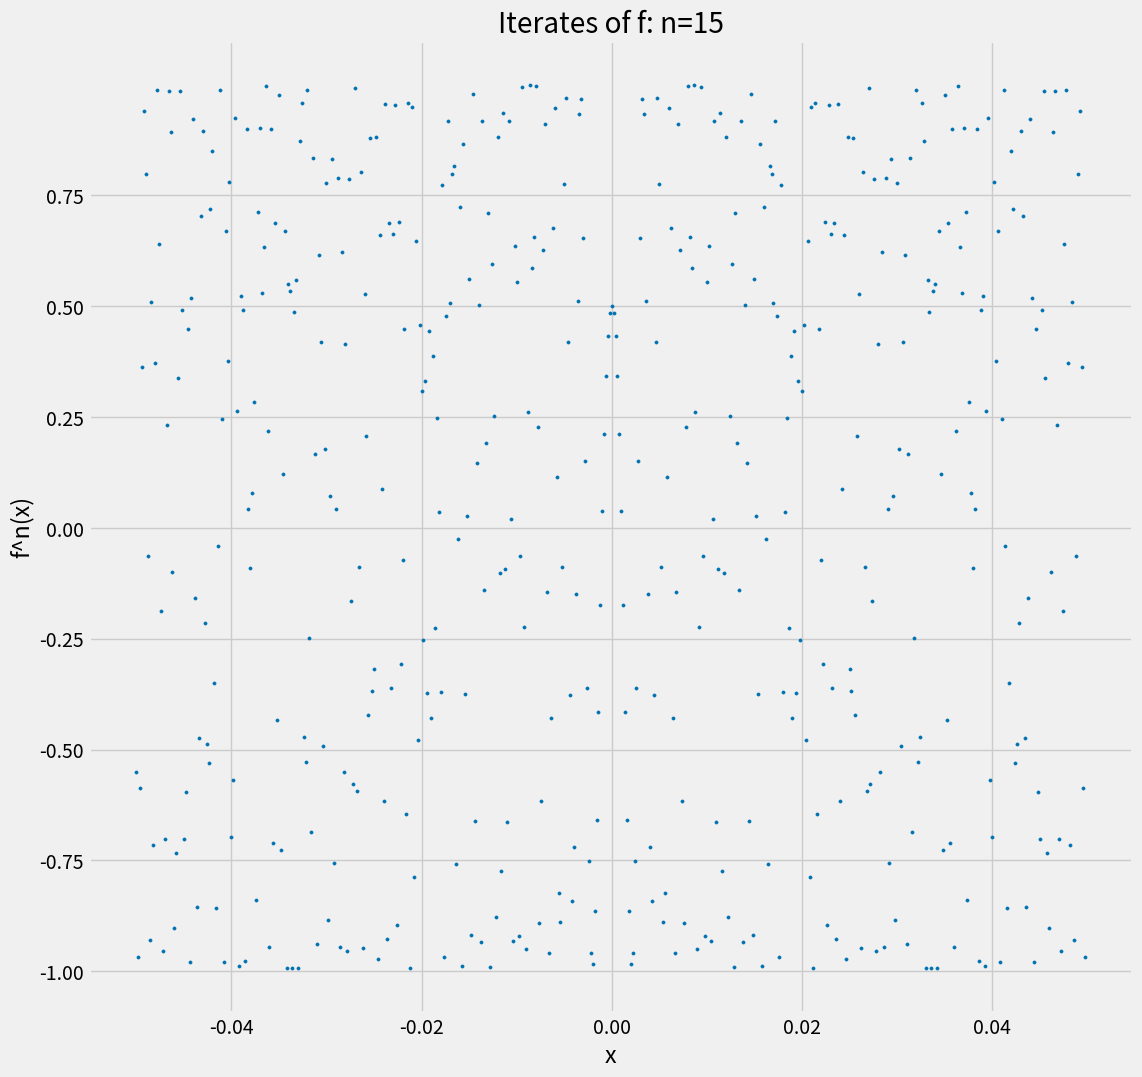
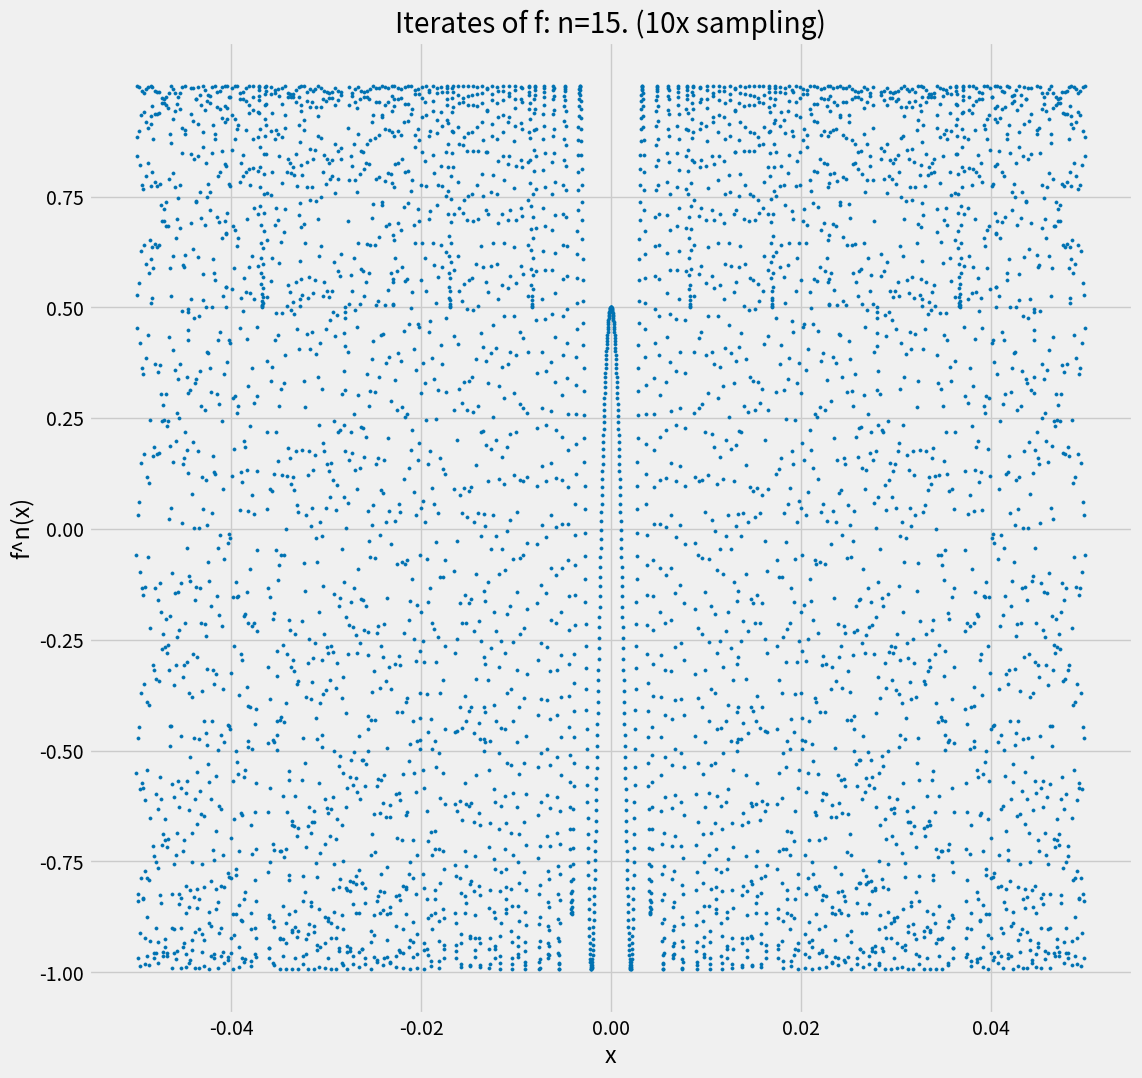

Write the Python code that produced these figures, in order.
import matplotlib.pyplot as plt
import matplotlib.style as style
import numpy as np
style.use('fivethirtyeight')
# Colorblind-friendly colors
cbf = [[0, 158 / 255, 115 / 255], [86 / 255, 180 / 255, 233 / 255],
       [213 / 255, 94 / 255, 0], [0, 114 / 255, 178 / 255],
       [204 / 255, 121 / 255, 167 / 255], [230 / 255, 159 / 255, 0]]


def f(x):
    """Hand-constructed function to meet given chaos requirement"""
    return 1 - 1.9935450866059057 * x**2


def fn(x, n):
    for _ in range(n):
        x = f(x)
    return x


def data_snatcher(n=1):
    """n=number of iterates, returns a dict (n,fn(x,n)) for x near 0"""
    foo = {}
    for x in range(-250, 250):
        foo[x / 5000] = fn(x / 5000, n)
    return foo


def data_snatcher_hd(n=1):
    """n=number of iterates, returns a dict (n,fn(x,n)) for x near 0"""
    foo = {}
    for x in range(-2500, 2500):
        foo[x / 50000] = fn(x / 50000, n)
    return foo


print(data_snatcher(5))


def data_plotter(n=1):
    """n=# iterates, plots output dict from data_snatcher"""
    data = sorted(data_snatcher(n).items())  #sorted by key, list of tuples
    x, y = zip(*data)
    plt.figure(figsize=(12, 12), edgecolor='k')
    plt.scatter(x, y, c=[0, 114 / 255, 178 / 255], s=5)
    plt.title('Iterates of f: n={}'.format(n))
    plt.xlabel('x')
    plt.ylabel('f^n(x)')
    if n < 10:
        n = '0' + str(n)
    plt.yticks(np.arange(-1, 1, .25))
    #plt.savefig(r".\243frames\{}".format(n))
    plt.show()


def axis_getter(n=50):
    """n=# iterates, plots output dict from data_snatcher"""
    data = sorted(data_snatcher(n).items())  #sorted by key, list of tuples
    x, y = zip(*data)
    plt.figure(figsize=(12, 12), edgecolor='k')
    plt.scatter(x, y, c=[0, 114 / 255, 178 / 255], s=5)
    plt.title('Iterates of f: n={}'.format(n))
    plt.xlabel('x')
    plt.ylabel('f^n(x)')

def data_plotter_hd(n=1):
    """n=# iterates, plots output dict from data_snatcher"""
    data = sorted(data_snatcher_hd(n).items())  #sorted by key, list of tuples
    x, y = zip(*data)
    plt.figure(figsize=(12, 12), edgecolor='k')
    plt.scatter(x, y, c=[0, 114 / 255, 178 / 255], s=5)
    plt.title('Iterates of f: n={}. (10x sampling)'.format(n))
    plt.xlabel('x')
    plt.ylabel('f^n(x)')
    if n < 10:
        n = '0' + str(n)
    plt.yticks(np.arange(-1, 1, .25))
    #plt.savefig(r".\243frames\{}".format(n))
    plt.show()


data_plotter(15)
data_plotter_hd(15)
